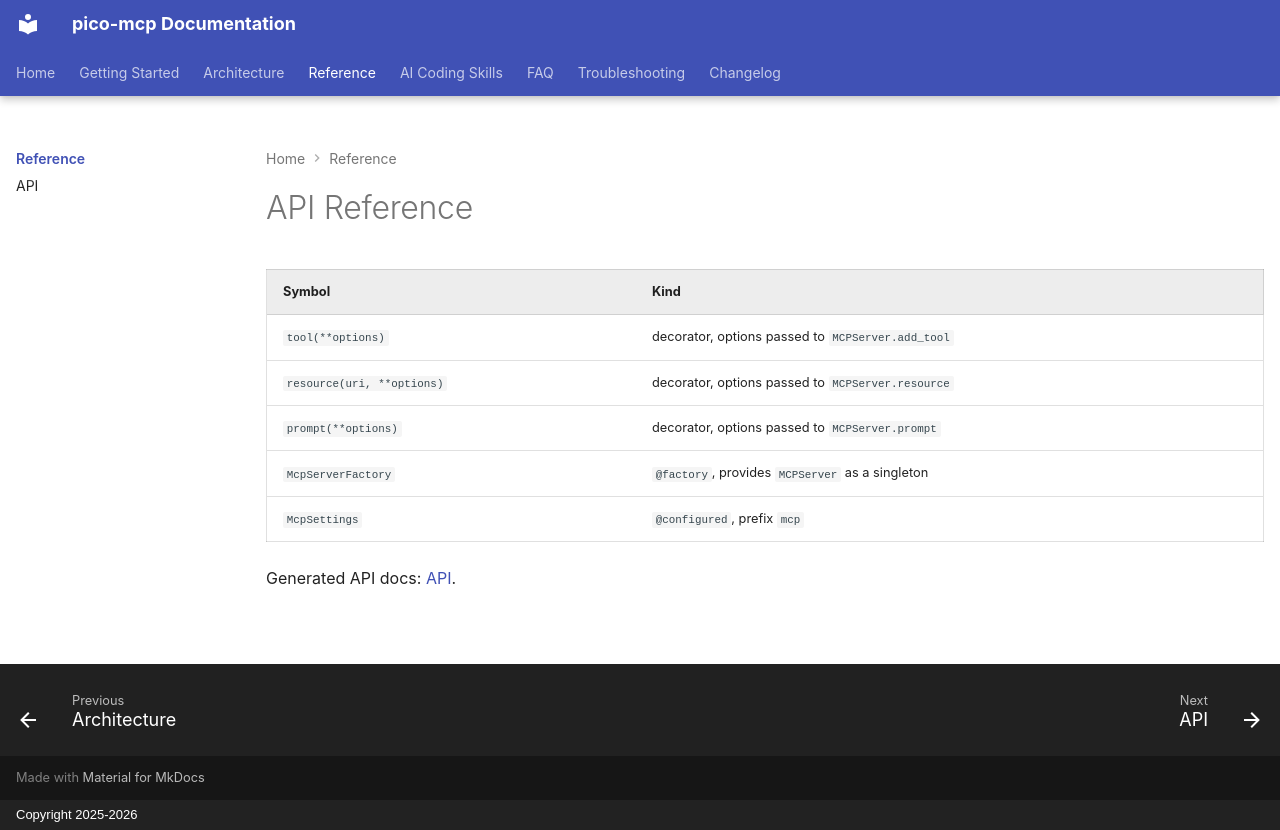

repository: dperezcabrera/pico-mcp · page: reference/index.html · generator: mkdocs · copyright: Copyright 2025-2026

# API Reference

| Symbol | Kind |
|---|---|
| `tool(**options)` | decorator, options passed to `MCPServer.add_tool` |
| `resource(uri, **options)` | decorator, options passed to `MCPServer.resource` |
| `prompt(**options)` | decorator, options passed to `MCPServer.prompt` |
| `McpServerFactory` | `@factory`, provides `MCPServer` as a singleton |
| `McpSettings` | `@configured`, prefix `mcp` |

Generated API docs: [API](api.md).
